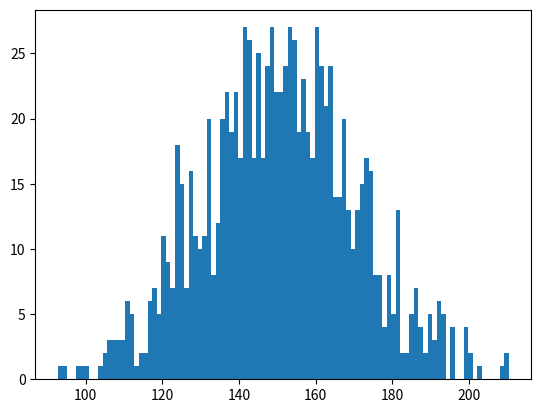

Reproduce this figure in Python.
# -*- coding: utf-8 -*-

""" A program to visualize some given data by histogram and calculate their
std.deviation and variance """

# Importing numpy and matplotlib
import numpy as np
import matplotlib.pyplot as plt

# To get the normaml distribution of the data with mean 150 , std.deviation 20 and size 1000
normal_matrix = np.random.normal(150, 20, 1000)

# To plot the histogram of the collected data with bucket size 100
plt.hist(normal_matrix, bins=100)
plt.show()

# To calculate the std deviation and variance of the fetched data
std_dev = np.std(normal_matrix)

variance = np.var(normal_matrix)
